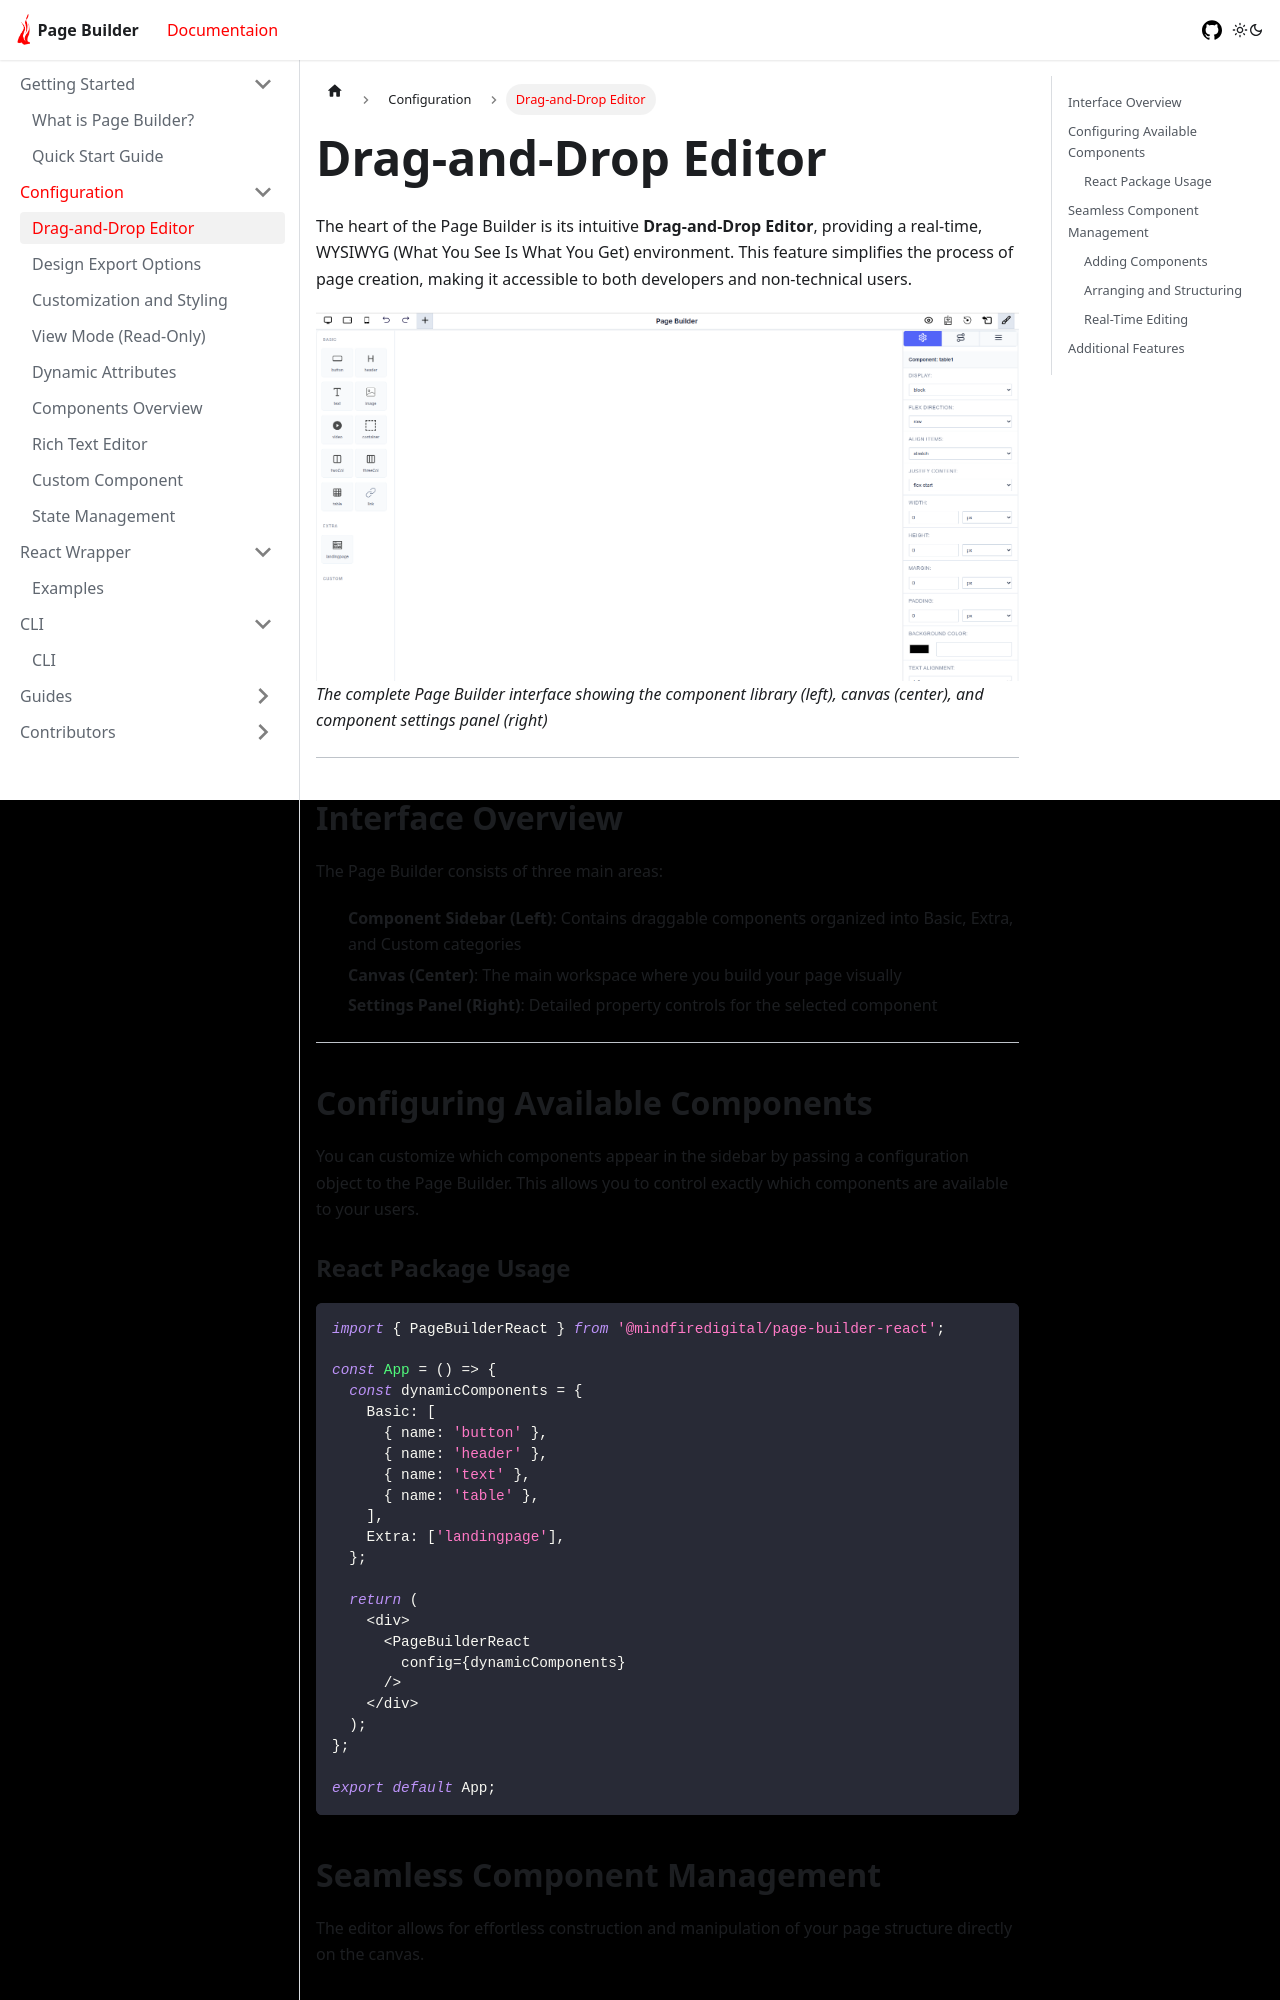

repository: mindfiredigital/page-builder · page: docs/configuration/features/drag-drop/index.html · generator: docusaurus

# Drag-and-Drop Editor

The heart of the Page Builder is its intuitive **Drag-and-Drop Editor**, providing a real-time, WYSIWYG (What You See Is What You Get) environment. This feature simplifies the process of page creation, making it accessible to both developers and non-technical users.

![Page Builder Interface](../../../static/img/app-img-3.png)
_The complete Page Builder interface showing the component library (left), canvas (center), and component settings panel (right)_

---

## Interface Overview

The Page Builder consists of three main areas:

1. **Component Sidebar (Left)**: Contains draggable components organized into Basic, Extra, and Custom categories
2. **Canvas (Center)**: The main workspace where you build your page visually
3. **Settings Panel (Right)**: Detailed property controls for the selected component

---

## Configuring Available Components

You can customize which components appear in the sidebar by passing a configuration object to the Page Builder. This allows you to control exactly which components are available to your users.

### React Package Usage

```typescript
import { PageBuilderReact } from '@mindfiredigital/page-builder-react';

const App = () => {
  const dynamicComponents = {
    Basic: [
      { name: 'button' },
      { name: 'header' },
      { name: 'text' },
      { name: 'table' },
    ],
    Extra: ['landingpage'],
  };

  return (
    <div>
      <PageBuilderReact
        config={dynamicComponents}
      />
    </div>
  );
};

export default App;
```

## Seamless Component Management

The editor allows for effortless construction and manipulation of your page structure directly on the canvas.
